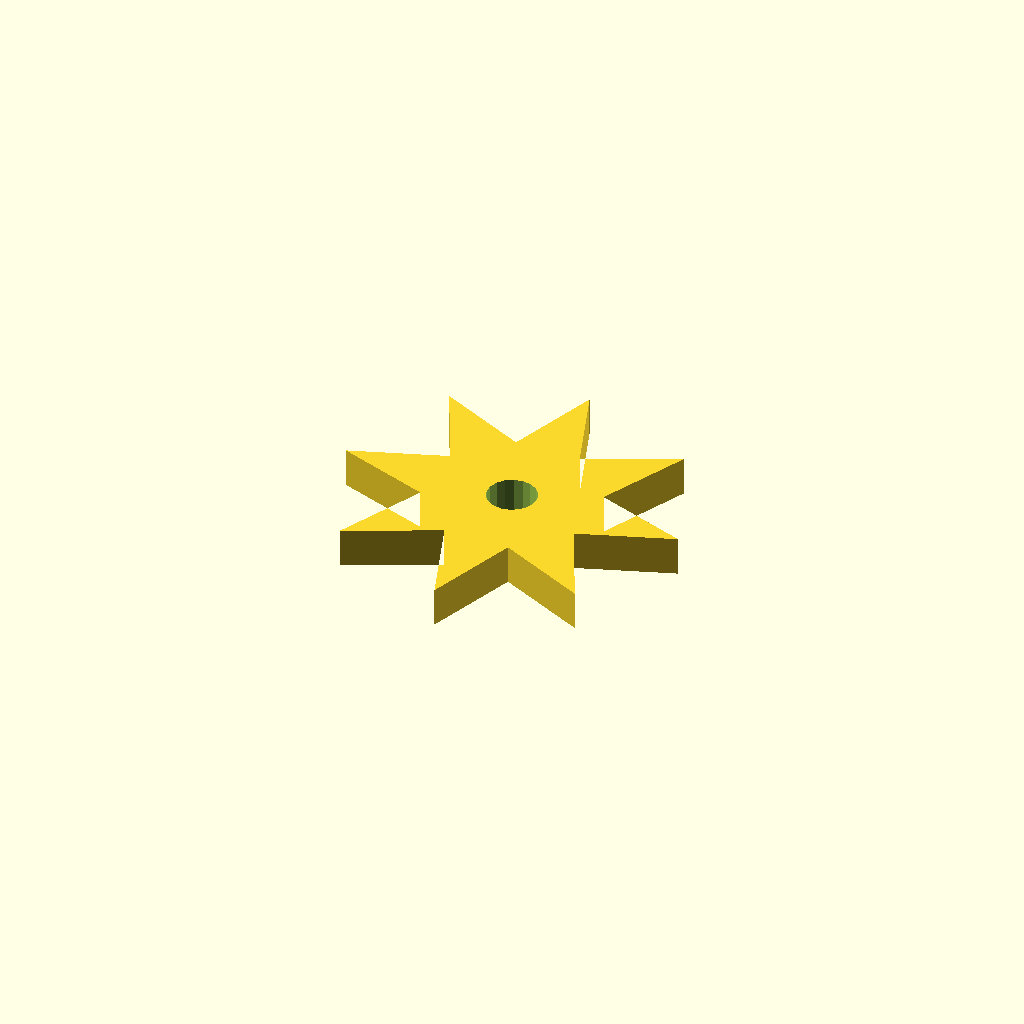
Cell 1: rendered with the file's own defaults.
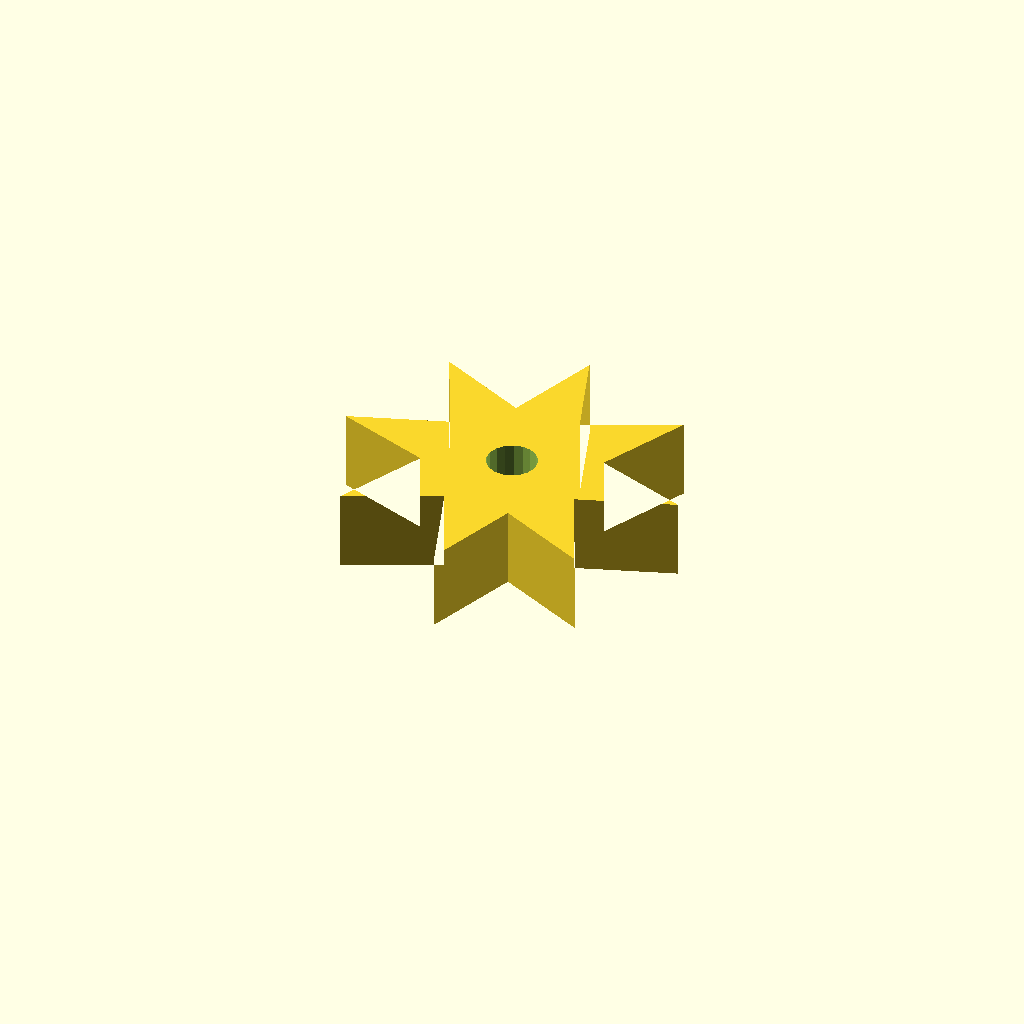
Cell 2 — plate_t set to 16, the other parameters unchanged.
All cells are drawn from one camera (rotation 55°, 0°, 25°, orthographic, colour scheme Cornfield), so only the parameter changes between them.
OpenSCAD source file optional_data/data/sketch4/starwheels/part_0180.scad:
$fn = 32;

// ----------------------------------------------------------------------
// Star wheel: 8-point star, R35
// ----------------------------------------------------------------------

// --- parameters (mm) ---
n_points = 8;             // number of points / teeth
r_out = 35;               // tip radius
r_in = 17.5;              // root radius
bore_r = 5;               // centre bore radius
plate_t = 8;              // plate thickness, Z (extrusion height)
bore_d = 10;              // centre bore diameter

profile = [[70, 35], [51.168, 41.697], [59.749, 59.749], [41.697, 51.168], [35, 70], [28.303, 51.168], [10.251, 59.749], [18.832, 41.697], [0, 35], [18.832, 28.303], [10.251, 10.251], [28.303, 18.832], [35, 0], [41.697, 18.832], [59.749, 10.251], [51.168, 28.303]];  // primary outline, 16 points, counter clockwise
void_1 = [[39.908, 35.954], [39.286, 37.575], [38.147, 38.886], [36.628, 39.728], [34.913, 39.999], [33.208, 39.668], [31.72, 38.774], [30.627, 37.424], [30.062, 35.782], [30.092, 34.046], [30.714, 32.425], [31.853, 31.114], [33.372, 30.272], [35.087, 30.001], [36.792, 30.332], [38.28, 31.226], [39.373, 32.576], [39.938, 34.218]];  // centre bore, 18 points

// --- the one profile operation ---
difference() {
  linear_extrude(height = plate_t) polygon(points = profile);
  translate([0, 0, -1])
    linear_extrude(height = plate_t + 2) polygon(points = void_1);
}
Customizer parameters (derived from the source; name, type, default, range or options):
n_points: number, default 8
r_out: number, default 35
r_in: number, default 17.5
bore_r: number, default 5
plate_t: number, default 8
bore_d: number, default 10
